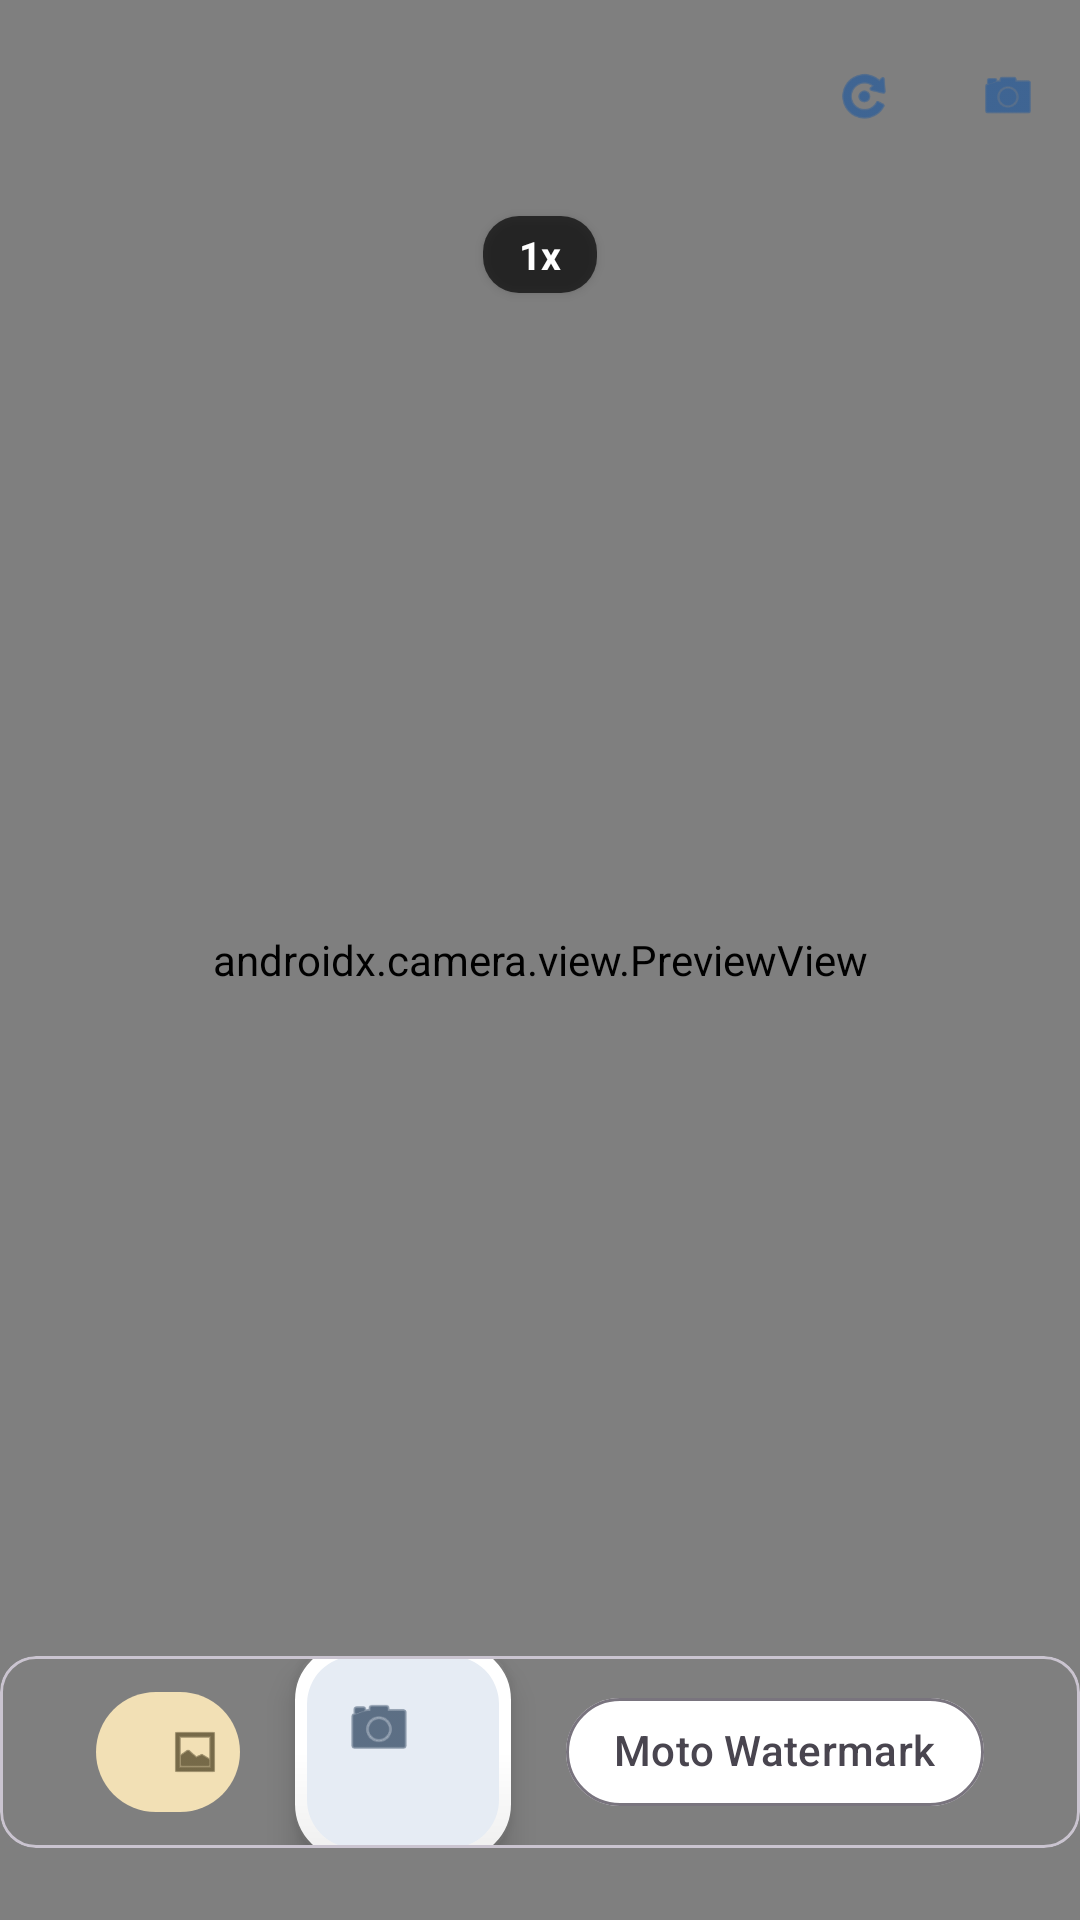

This screen was rendered from an Android layout file. Write that file and the resources it references.
<!-- AndroidManifest.xml: application theme Theme.MotoWatermark -->
<!-- res/layout/activity_camera.xml -->
<?xml version="1.0" encoding="utf-8"?>
<androidx.constraintlayout.widget.ConstraintLayout xmlns:android="http://schemas.android.com/apk/res/android"
    xmlns:app="http://schemas.android.com/apk/res-auto"
    android:layout_width="match_parent"
    android:layout_height="match_parent"
    android:keepScreenOn="true"
    android:background="@android:color/black">

    
    <androidx.camera.view.PreviewView
        android:id="@+id/previewView"
        android:layout_width="match_parent"
        android:layout_height="match_parent"
        app:scaleType="fitCenter" />

    
    <com.google.android.material.appbar.MaterialToolbar
        android:id="@+id/toolbar"
        android:layout_width="match_parent"
        android:layout_height="?attr/actionBarSize"
        android:background="@android:color/transparent"
        android:theme="@style/ThemeOverlay.Material3.Dark.ActionBar"
        app:layout_constraintTop_toTopOf="parent"
        app:title="@null">

        <com.google.android.material.button.MaterialButton
            android:id="@+id/btnFlash"
            style="@style/Widget.Material3.Button.IconButton"
            android:layout_width="48dp"
            android:layout_height="48dp"
            android:layout_gravity="end"
            android:contentDescription="Flash"
            app:icon="@android:drawable/ic_menu_camera" />

        <com.google.android.material.button.MaterialButton
            android:id="@+id/btnSwitchCamera"
            style="@style/Widget.Material3.Button.IconButton"
            android:layout_width="48dp"
            android:layout_height="48dp"
            android:layout_gravity="end"
            android:contentDescription="Switch Camera"
            app:icon="@android:drawable/ic_menu_rotate" />

    </com.google.android.material.appbar.MaterialToolbar>

    
    <TextView
        android:id="@+id/lensLabel"
        android:layout_width="wrap_content"
        android:layout_height="wrap_content"
        android:layout_marginTop="8dp"
        android:paddingHorizontal="12dp"
        android:paddingVertical="4dp"
        android:background="@drawable/camera_badge_bg"
        android:elevation="2dp"
        android:text="1x"
        android:textColor="@android:color/white"
        android:textSize="13sp"
        android:textStyle="bold"
        app:layout_constraintEnd_toEndOf="parent"
        app:layout_constraintStart_toStartOf="parent"
        app:layout_constraintTop_toBottomOf="@id/toolbar" />

    
    <LinearLayout
        android:id="@+id/zoomContainer"
        android:layout_width="match_parent"
        android:layout_height="wrap_content"
        android:layout_marginBottom="120dp"
        android:gravity="center"
        android:orientation="horizontal"
        android:paddingHorizontal="32dp"
        android:visibility="gone"
        app:layout_constraintBottom_toBottomOf="parent">

        <SeekBar
            android:id="@+id/zoomSeekBar"
            android:layout_width="0dp"
            android:layout_height="wrap_content"
            android:layout_weight="1"
            android:max="1000"
            android:progress="0"
            android:progressTint="@android:color/white"
            android:thumbTint="@android:color/white" />

        <TextView
            android:id="@+id/zoomLabel"
            android:layout_width="wrap_content"
            android:layout_height="wrap_content"
            android:layout_marginStart="8dp"
            android:text="0%"
            android:textColor="@android:color/white"
            android:textSize="11sp" />

    </LinearLayout>

    
    <com.google.android.material.card.MaterialCardView
        android:layout_width="match_parent"
        android:layout_height="wrap_content"
        android:layout_marginBottom="24dp"
        app:cardElevation="0dp"
        app:cardBackgroundColor="@android:color/transparent"
        app:layout_constraintBottom_toBottomOf="parent">

        <LinearLayout
            android:layout_width="match_parent"
            android:layout_height="64dp"
            android:gravity="center"
            android:orientation="horizontal"
            android:paddingHorizontal="32dp">

            
            <com.google.android.material.button.MaterialButton
                android:id="@+id/btnGallery"
                style="@style/Widget.Material3.Button.TonalButton"
                android:layout_width="48dp"
                android:layout_height="48dp"
                android:layout_weight="0"
                android:contentDescription="Gallery"
                app:cornerRadius="999dp"
                app:icon="@android:drawable/ic_menu_gallery" />

            <Space
                android:layout_width="0dp"
                android:layout_height="0dp"
                android:layout_weight="1" />

            
            <com.google.android.material.floatingactionbutton.FloatingActionButton
                android:id="@+id/btnCapture"
                android:layout_width="72dp"
                android:layout_height="72dp"
                android:contentDescription="Capture"
                app:fabSize="normal"
                app:backgroundTint="@android:color/white"
                app:srcCompat="@android:drawable/ic_menu_camera"
                app:borderWidth="4dp"
                app:strokeColor="@android:color/white"
                app:strokeWidth="4dp" />

            <Space
                android:layout_width="0dp"
                android:layout_height="0dp"
                android:layout_weight="1" />

            
            <com.google.android.material.chip.Chip
                android:id="@+id/chipStyle"
                style="@style/Widget.MotoWatermark.Chip.Filter"
                android:layout_width="wrap_content"
                android:layout_height="wrap_content"
                android:text="@string/app_name"
                android:contentDescription="Watermark Style" />

        </LinearLayout>

    </com.google.android.material.card.MaterialCardView>

    <ProgressBar
        android:id="@+id/progressBar"
        style="?android:attr/progressBarStyleLarge"
        android:layout_width="wrap_content"
        android:layout_height="wrap_content"
        android:layout_gravity="center"
        android:visibility="gone"
        app:layout_constraintBottom_toBottomOf="parent"
        app:layout_constraintEnd_toEndOf="parent"
        app:layout_constraintStart_toStartOf="parent"
        app:layout_constraintTop_toTopOf="parent" />

</androidx.constraintlayout.widget.ConstraintLayout>
<!-- resources referenced by this layout -->
<resources>
  <!-- drawable camera_badge_bg (drawable) -->
  <?xml version="1.0" encoding="utf-8"?>
  <shape xmlns:android="http://schemas.android.com/apk/res/android"
      android:shape="rectangle">
      <corners android:radius="12dp" />
      <solid android:color="#AA000000" />
  </shape>
  <string name="app_name">Moto Watermark</string>
  <style name="Widget.MotoWatermark.Chip.Filter" parent="Widget.Material3.Chip.Filter">
          <item name="chipCornerRadius">999dp</item>
          <item name="chipMinHeight">36dp</item>
      </style>
  <color name="md_theme_primary">#1453A0</color>
  <color name="md_theme_onPrimary">#FFFFFF</color>
  <color name="md_theme_primaryContainer">#D5E3FF</color>
  <color name="md_theme_onPrimaryContainer">#001B3A</color>
  <color name="md_theme_secondary">#6D5A2B</color>
  <color name="md_theme_onSecondary">#FFFFFF</color>
  <color name="md_theme_secondaryContainer">#F2E0B5</color>
  <color name="md_theme_onSecondaryContainer">#241B00</color>
  <color name="md_theme_tertiary">#6750A4</color>
  <color name="md_theme_onTertiary">#FFFFFF</color>
  <color name="md_theme_tertiaryContainer">#EADDFF</color>
  <color name="md_theme_onTertiaryContainer">#21005D</color>
  <color name="md_theme_error">#B3261E</color>
  <color name="md_theme_onError">#FFFFFF</color>
  <color name="md_theme_errorContainer">#F9DEDC</color>
  <color name="md_theme_onErrorContainer">#410E0B</color>
  <color name="md_theme_background">#F7F6FA</color>
  <color name="md_theme_onBackground">#1A1B20</color>
  <color name="md_theme_surface">#FFFFFF</color>
  <color name="md_theme_onSurface">#1A1B20</color>
  <color name="md_theme_surfaceVariant">#E7E1EC</color>
  <color name="md_theme_onSurfaceVariant">#49454F</color>
  <color name="md_theme_outline">#79747E</color>
  <color name="md_theme_outlineVariant">#CAC4D0</color>
</resources>
